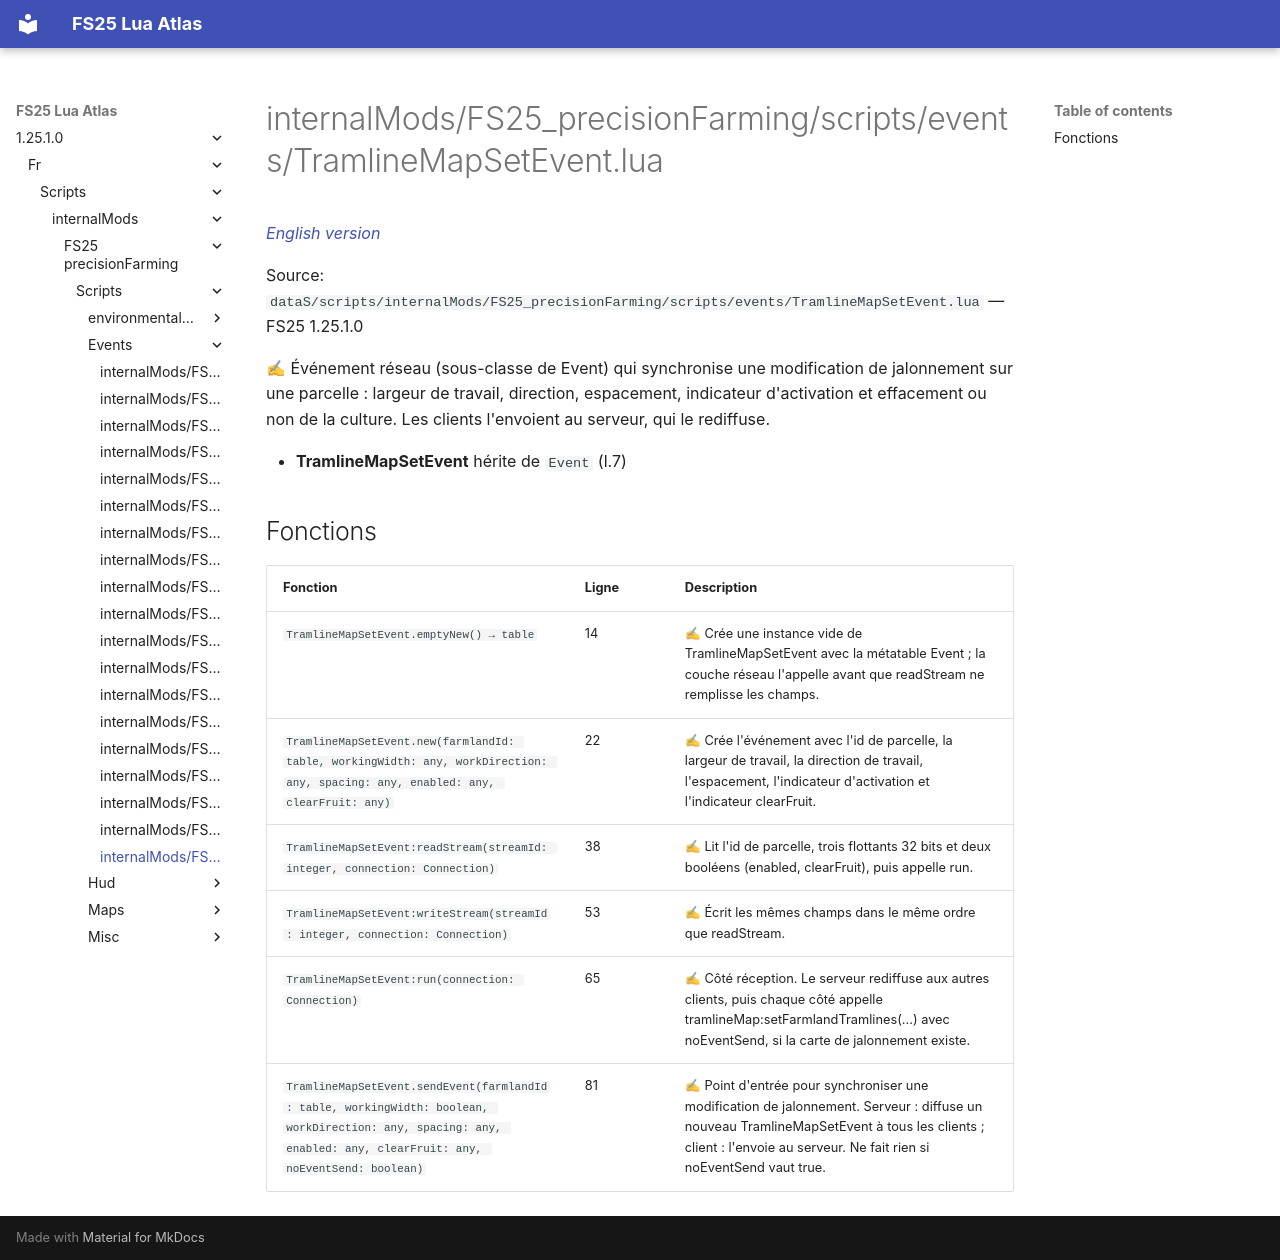

repository: Tim0219800/fs25-lua-atlas · page: 1.25.1.0/fr/scripts/internalMods/FS25_precisionFarming/scripts/events/TramlineMapSetEvent.html · generator: mkdocs

# internalMods/FS25_precisionFarming/scripts/events/TramlineMapSetEvent.lua

*[English version](../../../../../../scripts/internalMods/FS25_precisionFarming/scripts/events/TramlineMapSetEvent.md)*

Source: `dataS/scripts/internalMods/FS25_precisionFarming/scripts/events/TramlineMapSetEvent.lua` — FS25 1.25.1.0

✍ Événement réseau (sous-classe de Event) qui synchronise une modification de jalonnement sur une parcelle : largeur de travail, direction, espacement, indicateur d'activation et effacement ou non de la culture. Les clients l'envoient au serveur, qui le rediffuse.

- **TramlineMapSetEvent** hérite de `Event` (l.7)

## Fonctions

| Fonction | Ligne | Description |
|---|---|---|
| `TramlineMapSetEvent.emptyNew() → table` | 14 | ✍ Crée une instance vide de TramlineMapSetEvent avec la métatable Event ; la couche réseau l'appelle avant que readStream ne remplisse les champs. |
| `TramlineMapSetEvent.new(farmlandId: table, workingWidth: any, workDirection: any, spacing: any, enabled: any, clearFruit: any)` | 22 | ✍ Crée l'événement avec l'id de parcelle, la largeur de travail, la direction de travail, l'espacement, l'indicateur d'activation et l'indicateur clearFruit. |
| `TramlineMapSetEvent:readStream(streamId: integer, connection: Connection)` | 38 | ✍ Lit l'id de parcelle, trois flottants 32 bits et deux booléens (enabled, clearFruit), puis appelle run. |
| `TramlineMapSetEvent:writeStream(streamId: integer, connection: Connection)` | 53 | ✍ Écrit les mêmes champs dans le même ordre que readStream. |
| `TramlineMapSetEvent:run(connection: Connection)` | 65 | ✍ Côté réception. Le serveur rediffuse aux autres clients, puis chaque côté appelle tramlineMap:setFarmlandTramlines(...) avec noEventSend, si la carte de jalonnement existe. |
| `TramlineMapSetEvent.sendEvent(farmlandId: table, workingWidth: boolean, workDirection: any, spacing: any, enabled: any, clearFruit: any, noEventSend: boolean)` | 81 | ✍ Point d'entrée pour synchroniser une modification de jalonnement. Serveur : diffuse un nouveau TramlineMapSetEvent à tous les clients ; client : l'envoie au serveur. Ne fait rien si noEventSend vaut true. |
